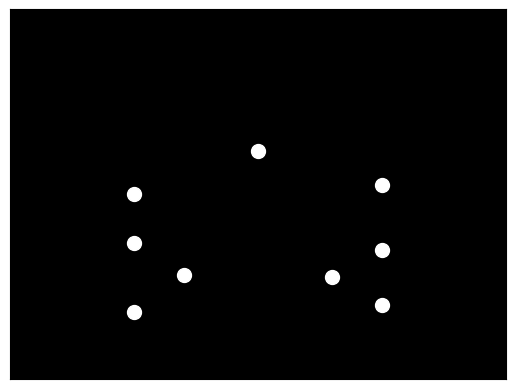

The script that saved this image:

import numpy as np
import matplotlib.pyplot as plt
import matplotlib.animation as animation

# Function to generate coordinates for a man lying down
def get_laying_person_state(t):
    # Define baseline position of joints
    base_x = np.array([-0.5, 0, 0.5, -0.5, 0.5, -0.3, 0.3, -0.5, 0.5])
    base_y = np.array([0, 0.2, 0, -0.3, -0.3, -0.4, -0.4, -0.6, -0.6])
    
    # Update y-coordinates for motion (slight wave effect for realism)
    motion_wave = 0.05 * np.sin(t + np.linspace(0, 2 * np.pi, len(base_y)))
    
    # Combine base position with motion wave
    y = base_y + motion_wave
    
    return base_x, y

# Create figure and set up plot limits
fig, ax = plt.subplots()
ax.set_xlim(-1, 1)
ax.set_ylim(-1, 1)
ax.set_facecolor('black')
ax.set_xticks([])
ax.set_yticks([])

# Initialize points
points, = ax.plot([], [], 'o', color='white', markersize=10)

# Animation update function
def update(frame):
    # Get new coordinates for the current frame
    x, y = get_laying_person_state(frame * 0.1)
    points.set_data(x, y)
    return points,

# Create the animation
ani = animation.FuncAnimation(fig, update, frames=100, interval=50, blit=True)

# Display the animation
plt.show()
